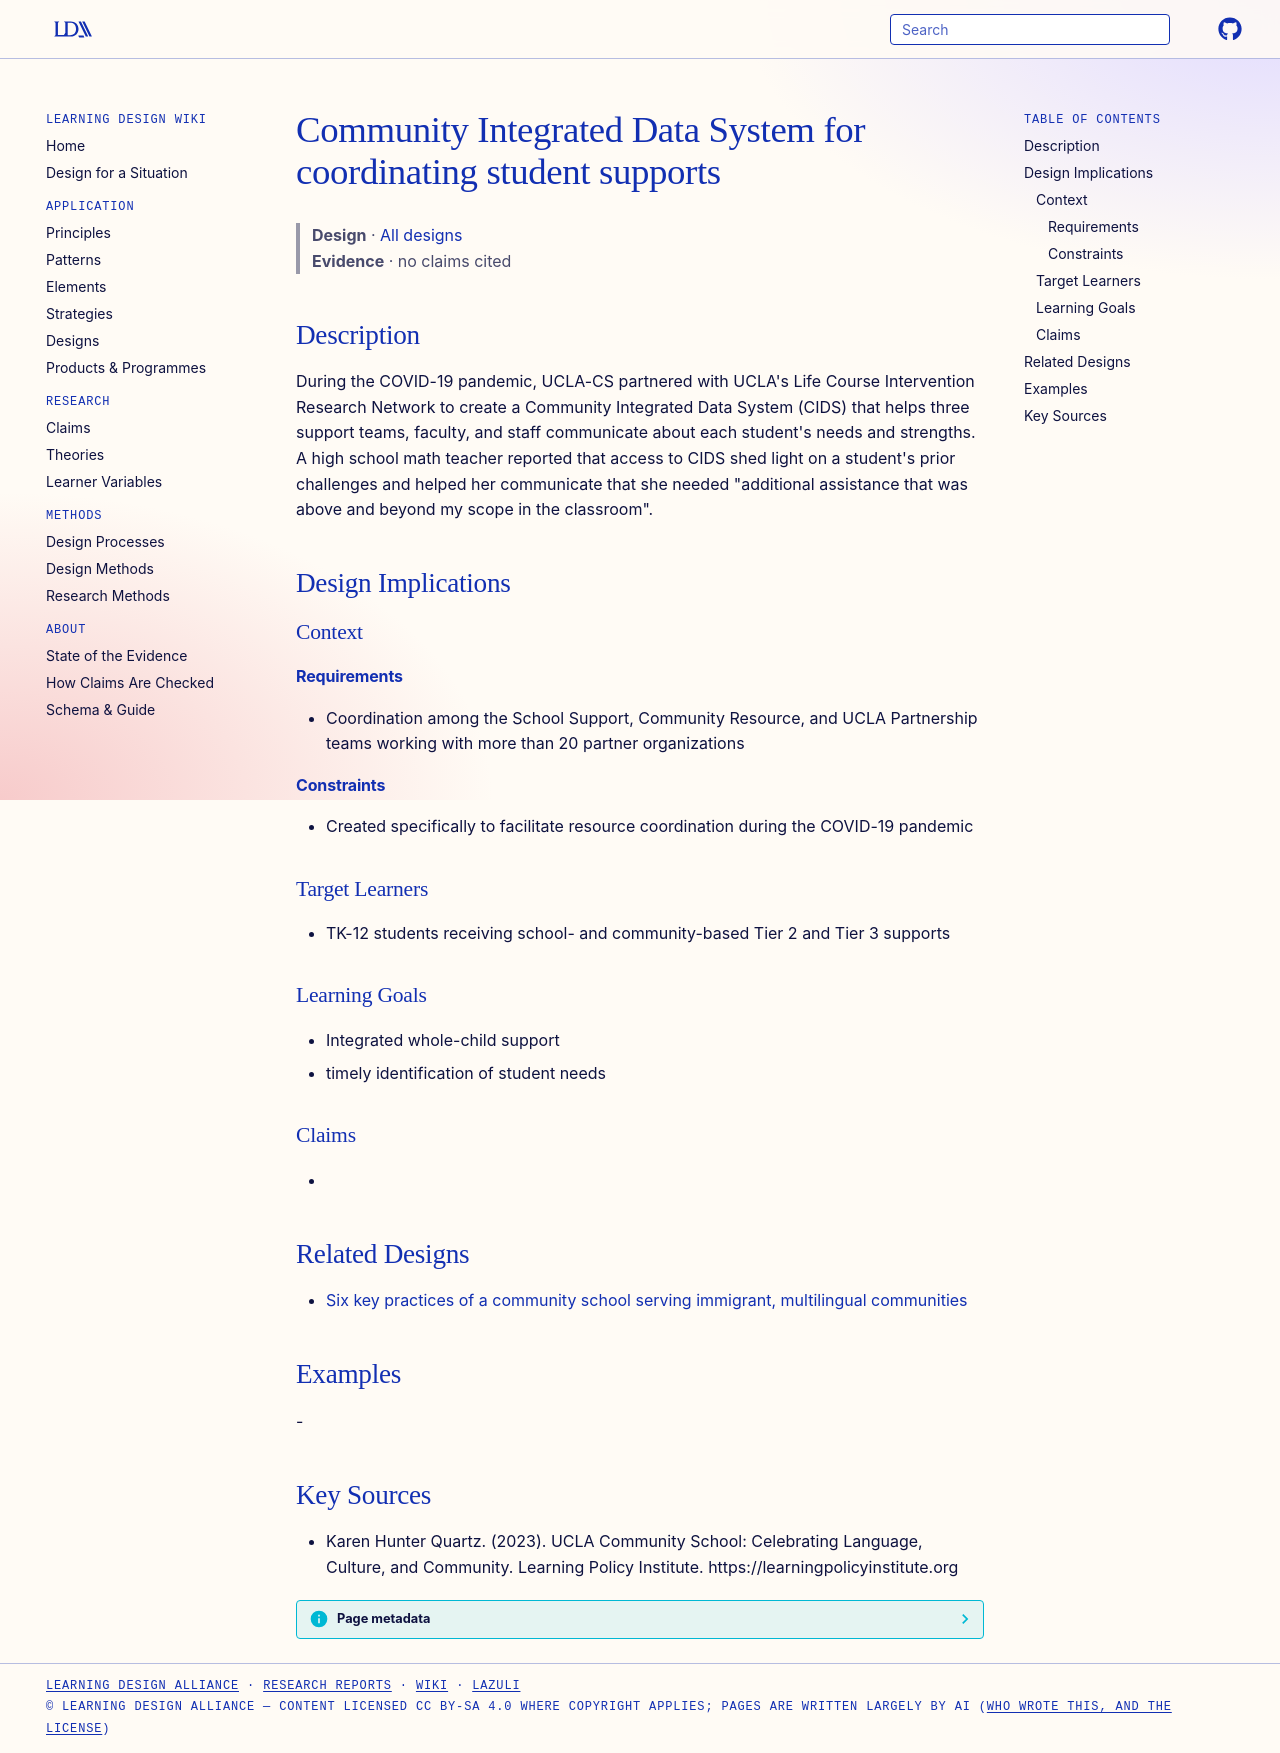

repository: Learning-Design-Alliance/learning-wiki · page: designs/community-integrated-data-system-ucla-cs/index.html · generator: mkdocs

---
type: design
id: community-integrated-data-system-ucla-cs
title: Community Integrated Data System for coordinating student supports
description: "During the COVID-19 pandemic, UCLA-CS partnered with UCLA's Life Course Intervention Research Network to create a Community Integrated Data System (CIDS) that helps three support teams, faculty, and staff communicate..."
status: review
generated:
  by: "process:settle-candidates"
  at: 2026-10-10
sources:
  - id: karen-hunter-quartz-2023
    resource: "https://learningpolicyinstitute.org"
    title: "Karen Hunter Quartz. (2023). UCLA Community School: Celebrating Language, Culture, and Community. Learning Policy Institute. https://learningpolicyinstitute.org"
    author: Karen Hunter Quartz
---

# Community Integrated Data System for coordinating student supports

> **Design** · [All designs](index.md)
> **Evidence** · no claims cited

## Description
During the COVID-19 pandemic, UCLA-CS partnered with UCLA's Life Course Intervention Research Network to create a Community Integrated Data System (CIDS) that helps three support teams, faculty, and staff communicate about each student's needs and strengths. A high school math teacher reported that access to CIDS shed light on a student's prior challenges and helped her communicate that she needed "additional assistance that was above and beyond my scope in the classroom".

## Design Implications

### Context
#### Requirements
- Coordination among the School Support, Community Resource, and UCLA Partnership teams working with more than 20 partner organizations
#### Constraints
- Created specifically to facilitate resource coordination during the COVID-19 pandemic

### Target Learners
- TK-12 students receiving school- and community-based Tier 2 and Tier 3 supports

### Learning Goals
- Integrated whole-child support
- timely identification of student needs

### Claims
- 

## Related Designs

- [Six key practices of a community school serving immigrant, multilingual communities](six-key-practices-community-school-immigrant-communities.md)

## Examples
-

## Key Sources
- Karen Hunter Quartz. (2023). UCLA Community School: Celebrating Language, Culture, and Community. Learning Policy Institute. https://learningpolicyinstitute.org
